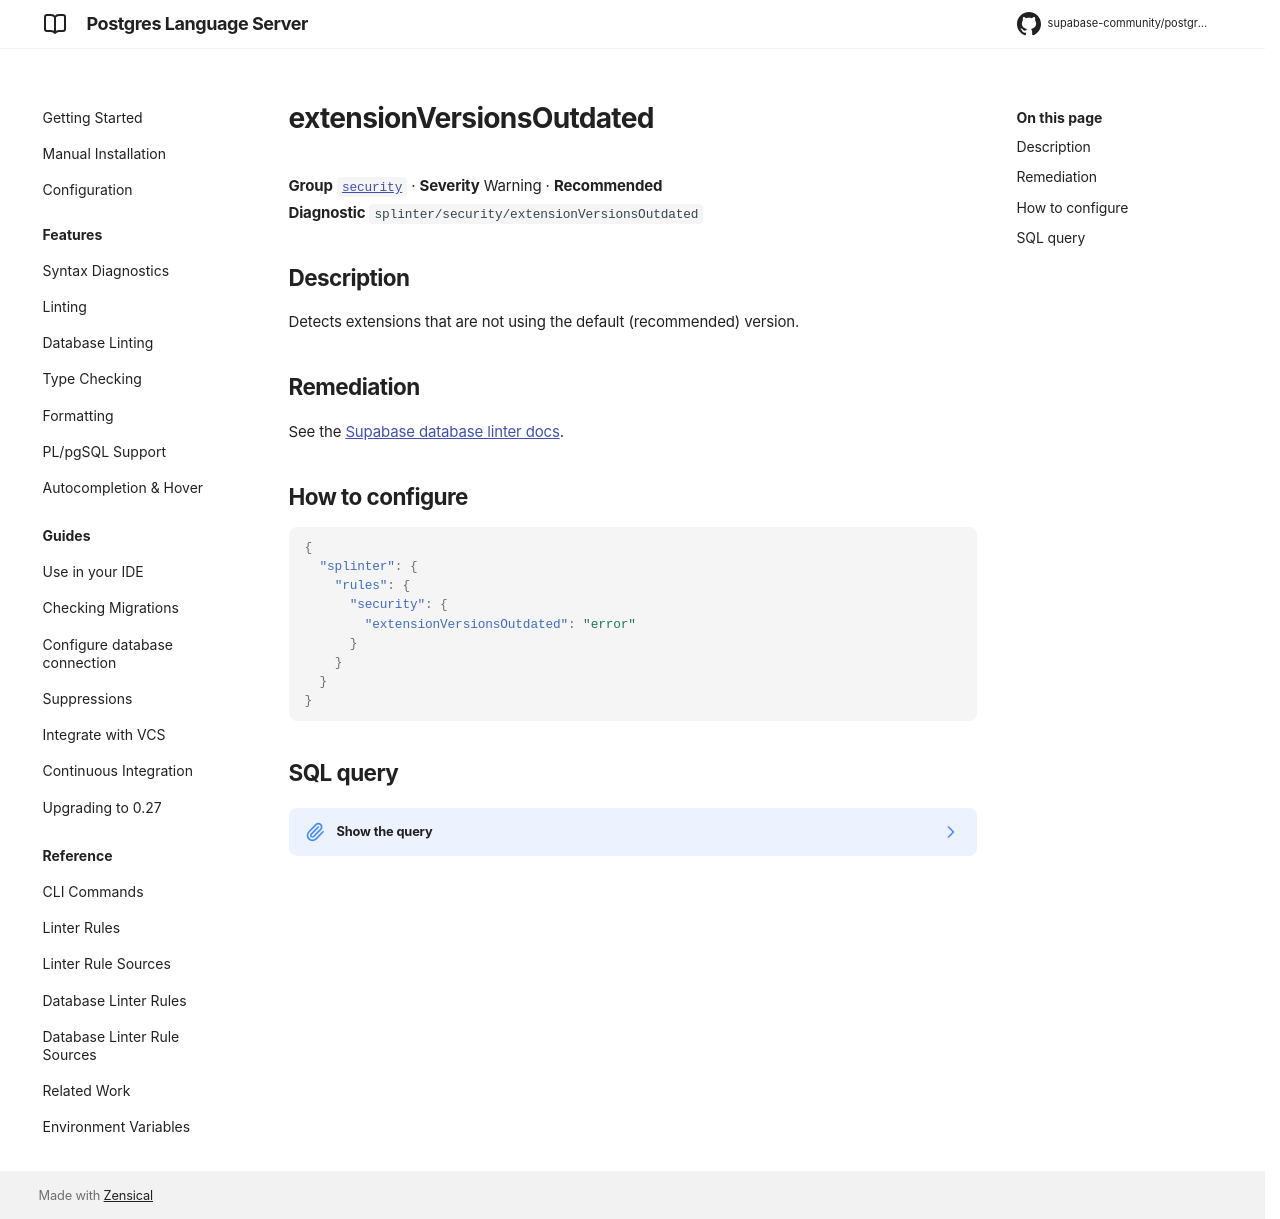

repository: supabase-community/postgres-language-server · page: 0.28.2/reference/database-rules/extension-versions-outdated/index.html · generator: mkdocs

# extensionVersionsOutdated

**Group** [`security`](../database_rules.md#security) · **Severity** Warning · **Recommended**  
**Diagnostic** `splinter/security/extensionVersionsOutdated`

## Description

Detects extensions that are not using the default (recommended) version.

## Remediation

See the [Supabase database linter docs](https://supabase.com/docs/guides/database/database-linter?lint=0022_extension_versions_outdated).

## How to configure

```json
{
  "splinter": {
    "rules": {
      "security": {
        "extensionVersionsOutdated": "error"
      }
    }
  }
}
```

## SQL query

??? note "Show the query"

    ```sql
    (
    select
        'extension_versions_outdated' as "name!",
        'Extension Versions Outdated' as "title!",
        'WARN' as "level!",
        'EXTERNAL' as "facing!",
        array['SECURITY'] as "categories!",
        'Detects extensions that are not using the default (recommended) version.' as "description!",
        format(
            'Extension `%s` is using version `%s` but version `%s` is available. Using outdated extension versions may expose the database to security vulnerabilities.',
            ext.name,
            ext.installed_version,
            ext.default_version
        ) as "detail!",
        'https://supabase.com/docs/guides/database/database-linter?lint=0022_extension_versions_outdated' as "remediation!",
        jsonb_build_object(
            'extension_name', ext.name,
            'installed_version', ext.installed_version,
            'default_version', ext.default_version
        ) as "metadata!",
        format(
            'extension_versions_outdated_%s_%s',
            ext.name,
            ext.installed_version
        ) as "cache_key!"
    from
        pg_catalog.pg_available_extensions ext
    join
        -- ignore versions not in pg_available_extension_versions
        -- e.g. residue of pg_upgrade
        pg_catalog.pg_available_extension_versions extv
        on extv.name = ext.name and extv.installed
    where
        ext.installed_version is not null
        and ext.default_version is not null
        and ext.installed_version != ext.default_version
    order by
        ext.name)
    ```
